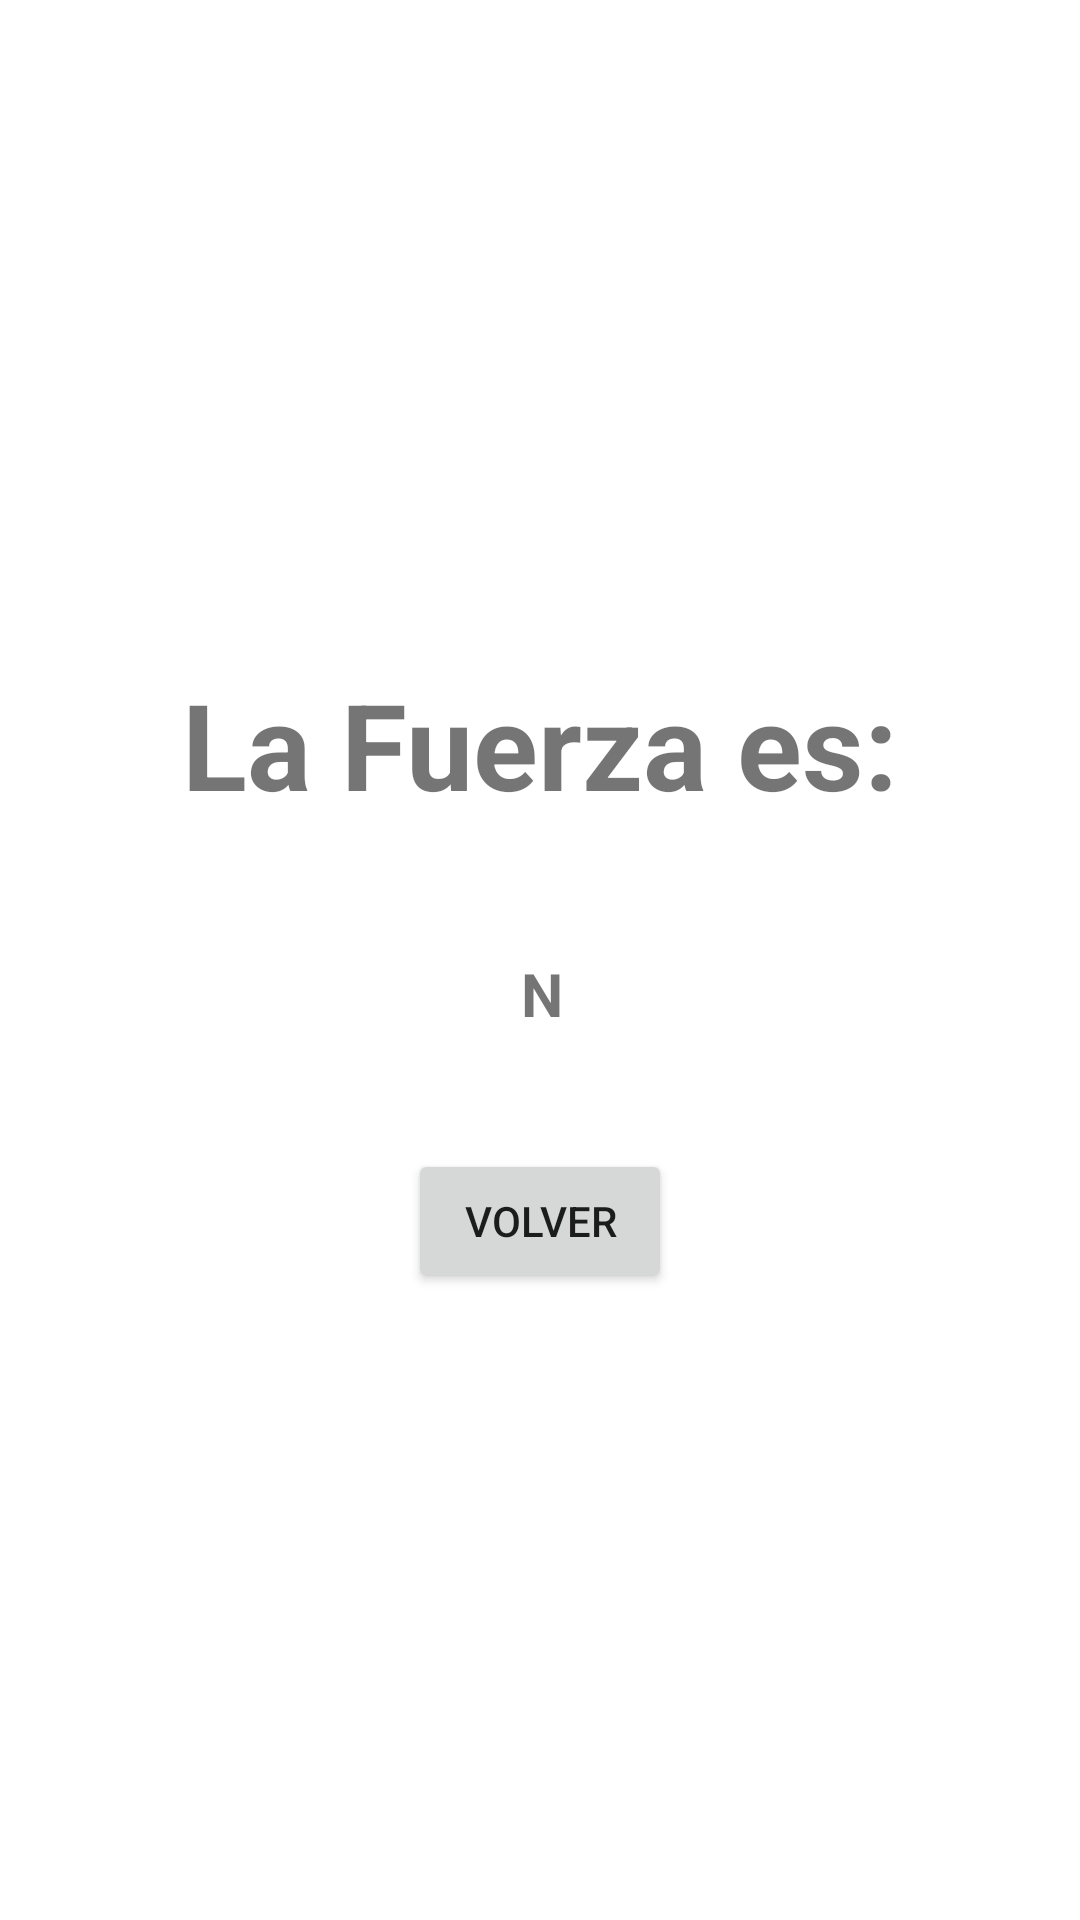

Layout XML and referenced resources for this Android screen:
<!-- AndroidManifest.xml: application theme Theme.MathApplication -->
<!-- res/layout/activity_resultado_fuerza.xml -->
<?xml version="1.0" encoding="utf-8"?>
<androidx.constraintlayout.widget.ConstraintLayout xmlns:android="http://schemas.android.com/apk/res/android"
    xmlns:app="http://schemas.android.com/apk/res-auto"
    xmlns:tools="http://schemas.android.com/tools"
    android:layout_width="match_parent"
    android:layout_height="match_parent"
    tools:context=".Resultado">

    <Button
        android:id="@+id/BtnReturn"
        android:layout_width="wrap_content"
        android:layout_height="wrap_content"
        android:text="@string/Return"
        app:layout_constraintBottom_toBottomOf="parent"
        app:layout_constraintEnd_toEndOf="parent"
        app:layout_constraintStart_toStartOf="parent"
        app:layout_constraintTop_toTopOf="parent"
        app:layout_constraintVertical_bias="0.647" />

    <TextView
        android:id="@+id/tvResult"
        android:layout_width="wrap_content"
        android:layout_height="wrap_content"
        android:textSize="30sp"
        android:textStyle="bold"
        app:layout_constraintBottom_toBottomOf="parent"
        app:layout_constraintEnd_toEndOf="parent"
        app:layout_constraintHorizontal_bias="0.422"
        app:layout_constraintStart_toStartOf="parent"
        app:layout_constraintTop_toTopOf="parent"
        app:layout_constraintVertical_bias="0.509"
        tools:text="457" />

    <TextView
        android:id="@+id/unidades"
        android:layout_width="wrap_content"
        android:layout_height="wrap_content"
        android:text="@string/n"
        android:textSize="20sp"
        android:textStyle="bold"
        app:layout_constraintBottom_toBottomOf="parent"
        app:layout_constraintEnd_toEndOf="parent"
        app:layout_constraintHorizontal_bias="0.112"
        app:layout_constraintStart_toEndOf="@+id/tvResult"
        app:layout_constraintTop_toTopOf="parent"
        app:layout_constraintVertical_bias="0.518" />

    <TextView
        android:id="@+id/intro"
        android:layout_width="wrap_content"
        android:layout_height="wrap_content"
        android:text="@string/FueraSt"
        android:textSize="40sp"
        android:textStyle="bold"
        app:layout_constraintBottom_toBottomOf="parent"
        app:layout_constraintEnd_toEndOf="parent"
        app:layout_constraintStart_toStartOf="parent"
        app:layout_constraintTop_toTopOf="parent"
        app:layout_constraintVertical_bias="0.377" />
</androidx.constraintlayout.widget.ConstraintLayout>
<!-- resources referenced by this layout -->
<resources>
  <string name="FueraSt">La Fuerza es:</string>
  <string name="Return">Volver</string>
  <string name="n">N</string>
  <style name="Theme.MathApplication" parent="Theme.MaterialComponents.DayNight.NoActionBar">
          
          <item name="colorPrimary">@color/purple_500</item>
          <item name="colorPrimaryVariant">@color/purple_700</item>
          <item name="colorOnPrimary">@color/white</item>
          
          <item name="colorSecondary">@color/teal_200</item>
          <item name="colorSecondaryVariant">@color/teal_700</item>
          <item name="colorOnSecondary">@color/black</item>
          
          <item name="android:statusBarColor">?attr/colorPrimaryVariant</item>
          
      </style>
  <color name="purple_500">#FF6200EE</color>
  <color name="purple_700">#FF3700B3</color>
  <color name="white">#FFFFFFFF</color>
  <color name="teal_200">#FF03DAC5</color>
  <color name="teal_700">#FF018786</color>
  <color name="black">#FF000000</color>
</resources>
